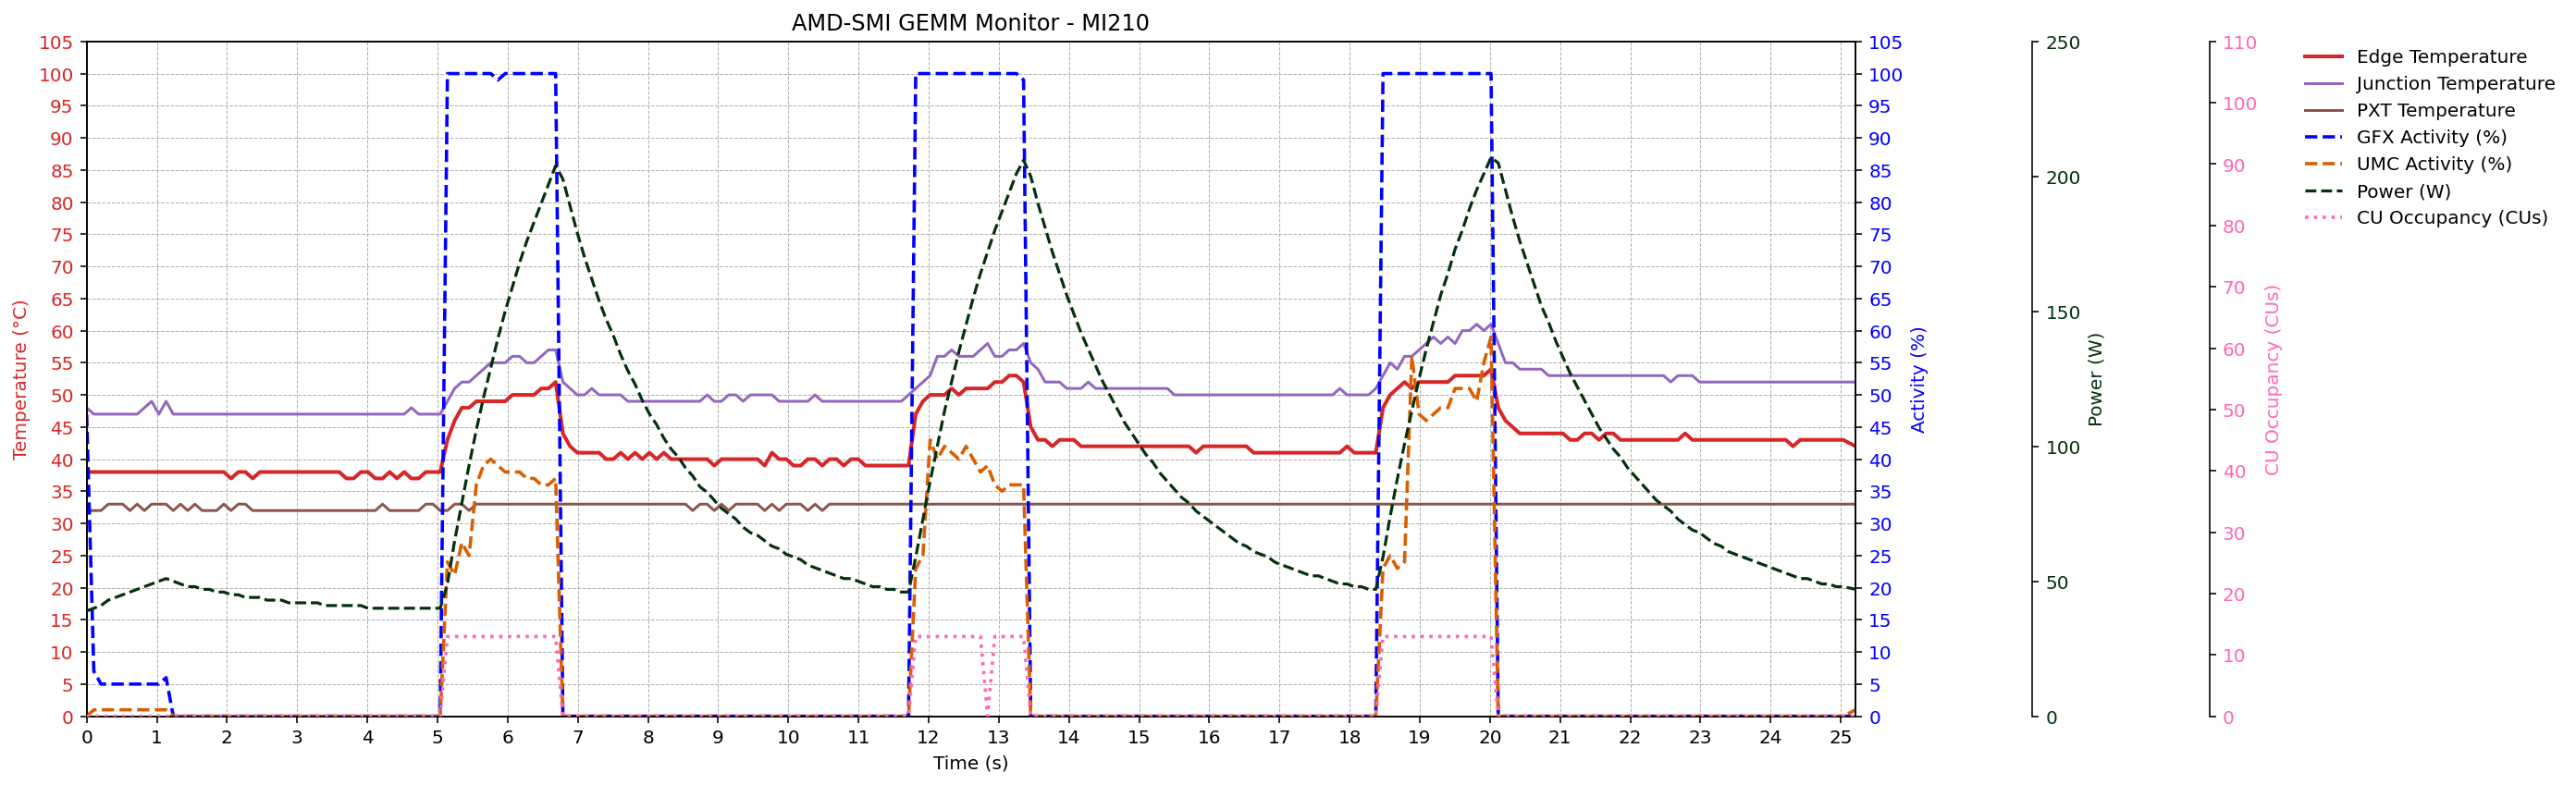

Data behind this chart, as committed beside it:
timestamp, amd_smi:::temp_current_sensor=1:device=1, amd_smi:::temp_current_sensor=2:device=1, amd_smi:::temp_current_sensor=7:device=1, amd_smi:::gfx_activity:device=1, amd_smi:::umc_activity:device=1, amd_smi:::power_current:device=1, amd_smi:::power_average:device=1, amd_smi:::process_cu_occupancy_proc=0:de…, amd_smi:::process_count:device=1
0.003768, 38, 48, 32, 47, 0, 65535, 39, 0, 1
0.1066, 38, 47, 32, 7, 1, 65535, 40, 0, 1
0.2093, 38, 47, 32, 5, 1, 65535, 41, 0, 1
0.3122, 38, 47, 33, 5, 1, 65535, 43, 0, 1
0.4152, 38, 47, 33, 5, 1, 65535, 44, 0, 1
0.5182, 38, 47, 33, 5, 1, 65535, 45, 0, 1
0.6212, 38, 47, 32, 5, 1, 65535, 46, 0, 1
0.7242, 38, 47, 33, 5, 1, 65535, 47, 0, 1
0.8272, 38, 48, 32, 5, 1, 65535, 48, 0, 1
0.9302, 38, 49, 33, 5, 1, 65535, 49, 0, 1
1.033, 38, 47, 33, 5, 1, 65535, 50, 0, 1
1.136, 38, 49, 33, 6, 1, 65535, 51, 0, 1
1.239, 38, 47, 32, 0, 0, 65535, 50, 0, 1
1.342, 38, 47, 33, 0, 0, 65535, 49, 0, 1
1.445, 38, 47, 32, 0, 0, 65535, 48, 0, 1
1.548, 38, 47, 33, 0, 0, 65535, 48, 0, 1
1.65, 38, 47, 32, 0, 0, 65535, 47, 0, 1
1.753, 38, 47, 32, 0, 0, 65535, 47, 0, 1
1.856, 38, 47, 32, 0, 0, 65535, 46, 0, 1
1.959, 38, 47, 33, 0, 0, 65535, 46, 0, 1
2.062, 37, 47, 32, 0, 0, 65535, 45, 0, 1
2.165, 38, 47, 33, 0, 0, 65535, 45, 0, 1
2.268, 38, 47, 33, 0, 0, 65535, 44, 0, 1
2.37, 37, 47, 32, 0, 0, 65535, 44, 0, 1
2.473, 38, 47, 32, 0, 0, 65535, 44, 0, 1
2.576, 38, 47, 32, 0, 0, 65535, 43, 0, 1
2.679, 38, 47, 32, 0, 0, 65535, 43, 0, 1
2.782, 38, 47, 32, 0, 0, 65535, 43, 0, 1
2.885, 38, 47, 32, 0, 0, 65535, 42, 0, 1
2.987, 38, 47, 32, 0, 0, 65535, 42, 0, 1
3.091, 38, 47, 32, 0, 0, 65535, 42, 0, 1
3.194, 38, 47, 32, 0, 0, 65535, 42, 0, 1
3.296, 38, 47, 32, 0, 0, 65535, 42, 0, 1
3.399, 38, 47, 32, 0, 0, 65535, 41, 0, 1
3.501, 38, 47, 32, 0, 0, 65535, 41, 0, 1
3.604, 38, 47, 32, 0, 0, 65535, 41, 0, 1
3.707, 37, 47, 32, 0, 0, 65535, 41, 0, 1
3.809, 37, 47, 32, 0, 0, 65535, 41, 0, 1
3.912, 38, 47, 32, 0, 0, 65535, 41, 0, 1
4.015, 38, 47, 32, 0, 0, 65535, 40, 0, 1
4.118, 37, 47, 32, 0, 0, 65535, 40, 0, 1
4.221, 37, 47, 33, 0, 0, 65535, 40, 0, 1
4.324, 38, 47, 32, 0, 0, 65535, 40, 0, 1
4.426, 37, 47, 32, 0, 0, 65535, 40, 0, 1
4.529, 38, 47, 32, 0, 0, 65535, 40, 0, 1
4.632, 37, 48, 32, 0, 0, 65535, 40, 0, 1
4.735, 37, 47, 32, 0, 0, 65535, 40, 0, 1
4.838, 38, 47, 33, 0, 0, 65535, 40, 0, 1
4.941, 38, 47, 33, 0, 0, 65535, 40, 0, 1
5.043, 38, 47, 32, 0, 0, 65535, 40, 0, 1
5.146, 43, 49, 32, 100, 24, 65535, 49, 13, 1
5.249, 46, 51, 33, 100, 22, 65535, 65, 13, 1
5.352, 48, 52, 33, 100, 27, 65535, 79, 13, 1
5.455, 48, 52, 32, 100, 25, 65535, 93, 13, 1
5.557, 49, 53, 33, 100, 36, 65535, 106, 13, 1
5.66, 49, 54, 33, 100, 39, 65535, 118, 13, 1
5.763, 49, 55, 33, 100, 40, 65535, 129, 13, 1
5.866, 49, 55, 33, 99, 39, 65535, 140, 13, 1
5.969, 49, 55, 33, 100, 38, 65535, 150, 13, 1
6.072, 50, 56, 33, 100, 38, 65535, 159, 13, 1
... 186 more rows
